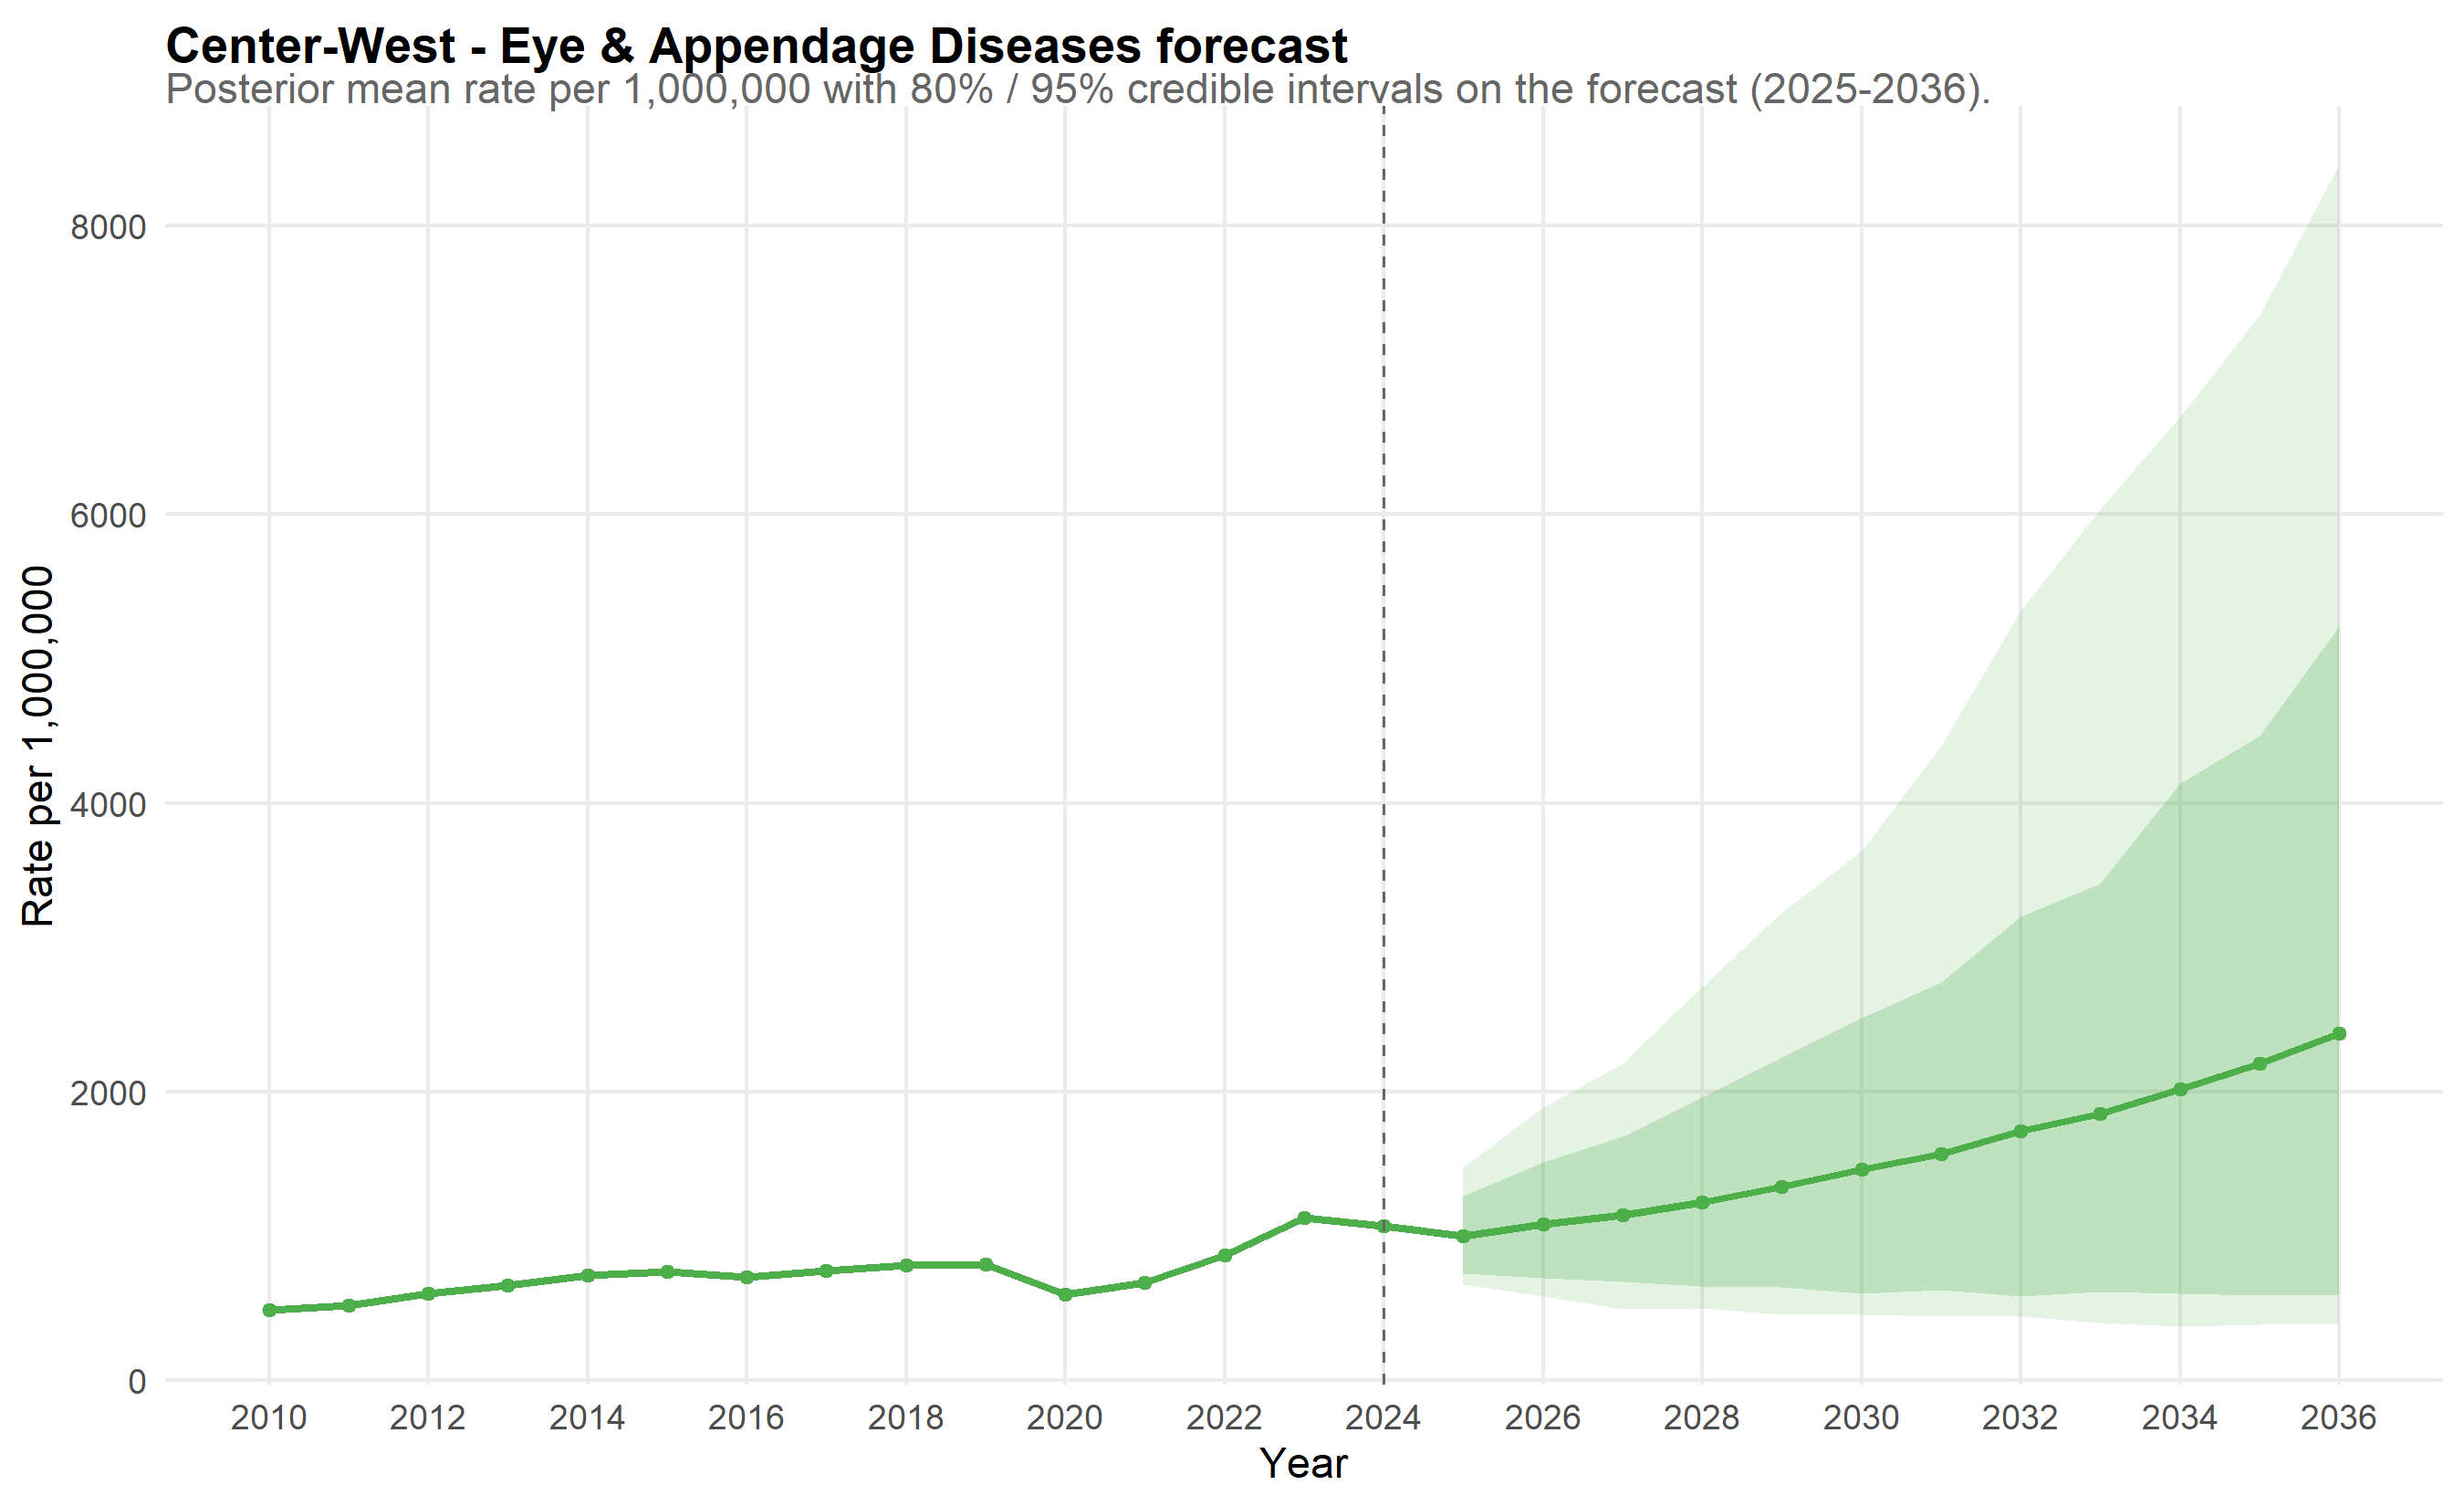

Data behind this chart, as committed beside it:
scope, year, mean_rate, lo_80, hi_80, lo_95, hi_95, is_forecast, disease, disease_label
Center-West, 2010, 485.5, 442, 530.2, 416.9, 553.7, FALSE, eye, Eye & Appendage Diseases
Center-West, 2011, 517, 476.4, 563.2, 455.5, 588.1, FALSE, eye, Eye & Appendage Diseases
Center-West, 2012, 599, 555.8, 642.6, 541.1, 667.7, FALSE, eye, Eye & Appendage Diseases
Center-West, 2013, 659.4, 606.2, 710.5, 585.5, 740.5, FALSE, eye, Eye & Appendage Diseases
Center-West, 2014, 727, 662.9, 789.9, 634.2, 826.2, FALSE, eye, Eye & Appendage Diseases
Center-West, 2015, 751.9, 692.1, 811.7, 665.6, 862.6, FALSE, eye, Eye & Appendage Diseases
Center-West, 2016, 716.7, 664.7, 773.1, 636.9, 813.5, FALSE, eye, Eye & Appendage Diseases
Center-West, 2017, 758.2, 702.6, 816.1, 677.4, 852.2, FALSE, eye, Eye & Appendage Diseases
Center-West, 2018, 798, 731, 863.4, 696.2, 898.6, FALSE, eye, Eye & Appendage Diseases
Center-West, 2019, 803.2, 741.1, 866.3, 709, 911.2, FALSE, eye, Eye & Appendage Diseases
Center-West, 2020, 597.8, 540.2, 659.9, 514.7, 687.3, FALSE, eye, Eye & Appendage Diseases
Center-West, 2021, 680.3, 621.7, 743.6, 595.7, 778.4, FALSE, eye, Eye & Appendage Diseases
Center-West, 2022, 865, 790, 944.5, 755.8, 985.9, FALSE, eye, Eye & Appendage Diseases
Center-West, 2023, 1124, 1028, 1232, 969.1, 1296, FALSE, eye, Eye & Appendage Diseases
Center-West, 2024, 1072, 982, 1168, 941.5, 1232, FALSE, eye, Eye & Appendage Diseases
Center-West, 2025, 998.8, 741.8, 1282, 665.8, 1475, TRUE, eye, Eye & Appendage Diseases
Center-West, 2026, 1081, 710.3, 1515, 583.9, 1889, TRUE, eye, Eye & Appendage Diseases
Center-West, 2027, 1149, 686, 1688, 495, 2193, TRUE, eye, Eye & Appendage Diseases
Center-West, 2028, 1233, 652.2, 1959, 504.2, 2727, TRUE, eye, Eye & Appendage Diseases
Center-West, 2029, 1343, 646.7, 2238, 458.3, 3236, TRUE, eye, Eye & Appendage Diseases
Center-West, 2030, 1460, 602.9, 2511, 457.2, 3670, TRUE, eye, Eye & Appendage Diseases
Center-West, 2031, 1568, 625.8, 2756, 442.7, 4395, TRUE, eye, Eye & Appendage Diseases
Center-West, 2032, 1727, 581.5, 3213, 442.5, 5333, TRUE, eye, Eye & Appendage Diseases
Center-West, 2033, 1850, 617.7, 3438, 402.2, 6035, TRUE, eye, Eye & Appendage Diseases
Center-West, 2034, 2017, 603.8, 4138, 374.3, 6677, TRUE, eye, Eye & Appendage Diseases
Center-West, 2035, 2197, 591.8, 4464, 387.3, 7377, TRUE, eye, Eye & Appendage Diseases
Center-West, 2036, 2401, 597.8, 5223, 397.8, 8422, TRUE, eye, Eye & Appendage Diseases
